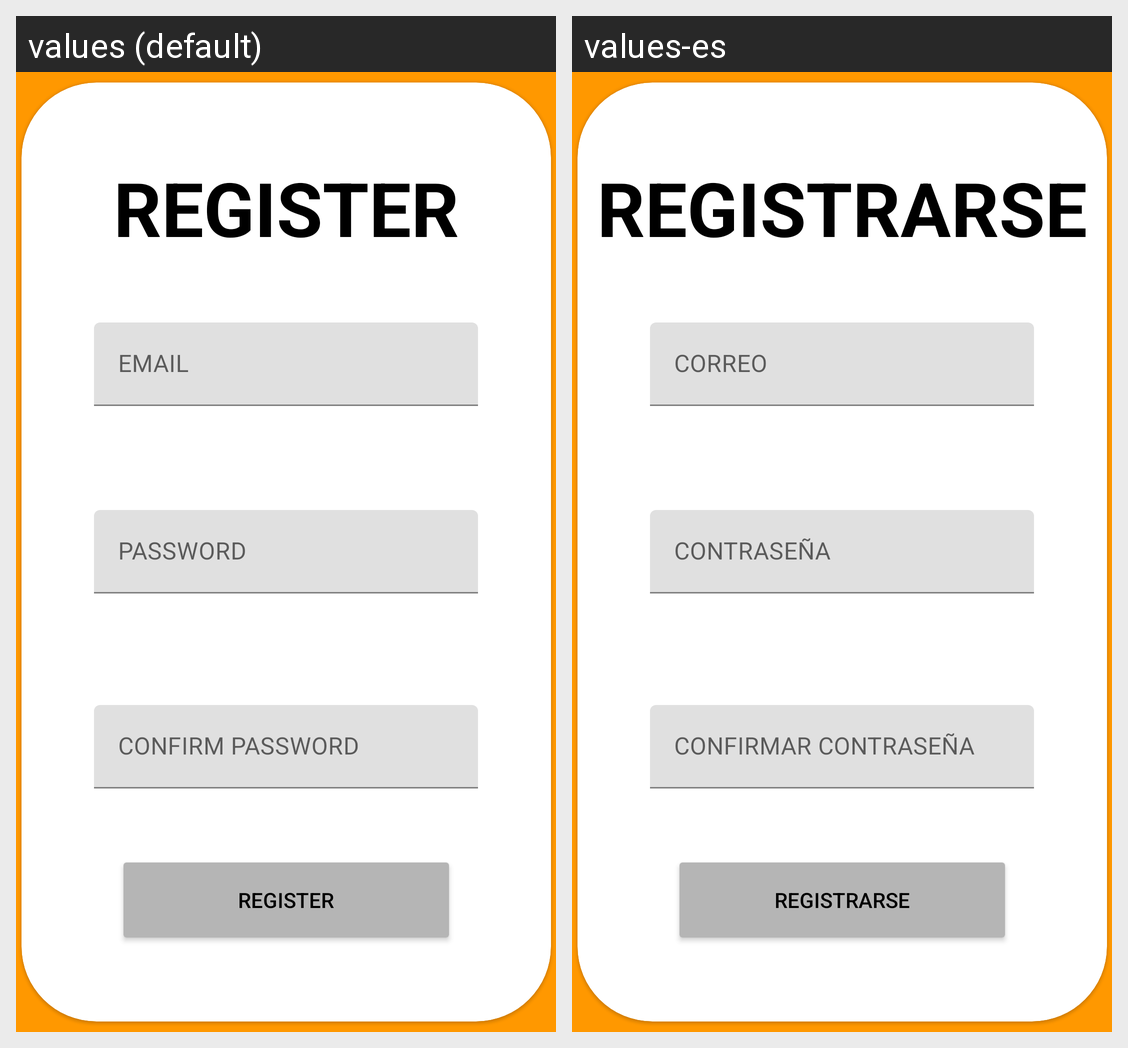

Here is an Android app screen in its default locale and in the app's own translations. Write out the translated-string differences for the strings that appear on this screen.
Android screen res/layout/fragment_register.xml rendered under 2 locales, left to right: values (default), values-es. Device: Nexus 5 (rendered at 1080×1920; each locale shown at half size, 540×960, under a caption strip naming it); theme Theme.MyProject.
Strings drawn on this screen, with the default value and each locale's value (text and hints the layout hard-codes, and strings that could not be matched under every locale, appear in the picture but are not listed):

registrarse
  values: REGISTER
  values-es: REGISTRARSE

nombreUsuario
  values: EMAIL
  values-es: CORREO
